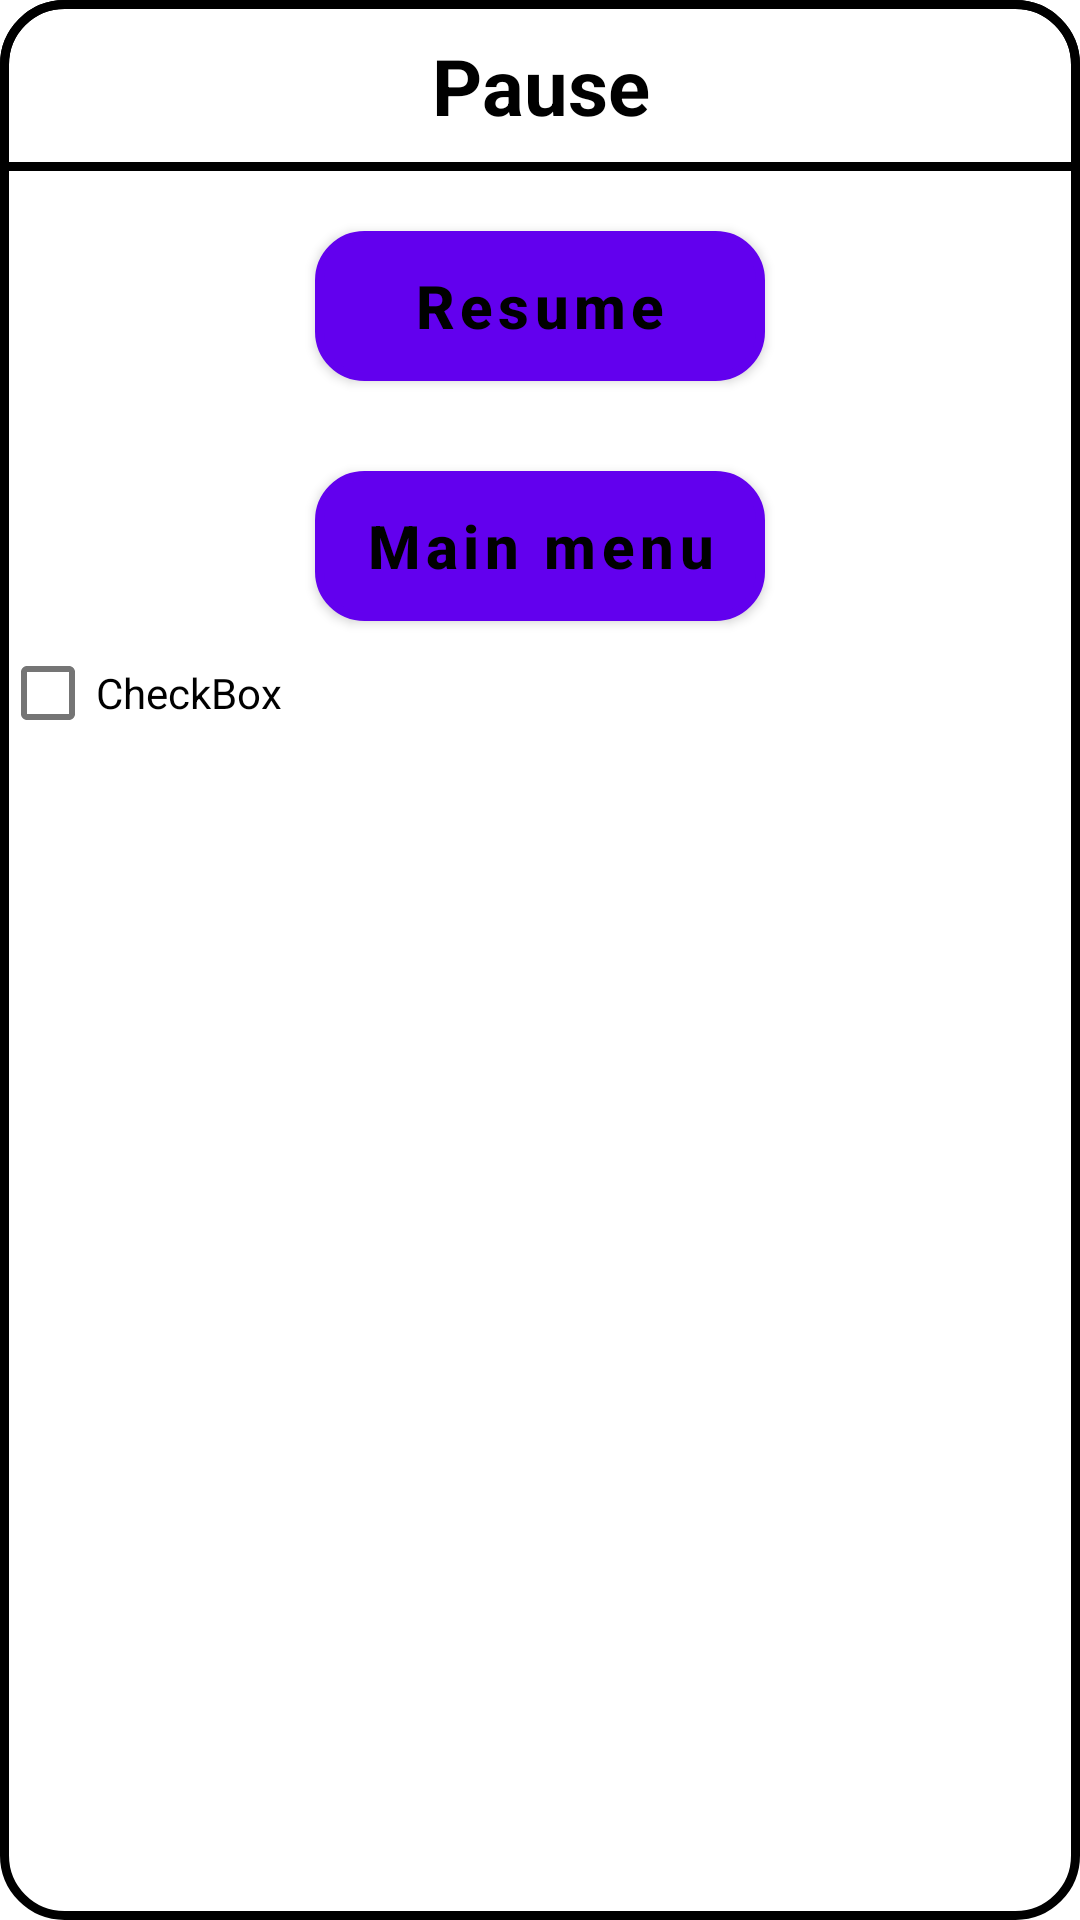

Here is an Android app screen rendered from its layout file. Give the layout XML and the strings, colors and styles it references.
<!-- AndroidManifest.xml: application theme Theme.OneLine -->
<!-- res/layout/layout_dialog.xml -->
<?xml version="1.0" encoding="utf-8"?>
<LinearLayout xmlns:android="http://schemas.android.com/apk/res/android"
    android:layout_width="match_parent"
    android:layout_height="550dp"
    android:background="@drawable/custom_dialog"
    android:layout_margin="20dp"
    android:orientation="vertical">


    <TextView
        android:id="@+id/textView3"
        android:layout_width="match_parent"
        android:layout_height="57dp"
        android:text="Pause"
        android:textColor="@color/black"
        android:textStyle="bold"
        android:textSize="26dp"
        android:background="@drawable/custom_dialog_textview"
        android:gravity="center"/>

    <Button
        android:id="@+id/btnresume"
        android:layout_width="150dp"
        android:layout_height="50dp"
        android:layout_margin="20dp"
        android:layout_gravity="center"
        android:text="Resume"
        android:textSize="20dp"
        android:textStyle="bold"
        android:textColor="@color/black"
        android:textAllCaps="false"
        android:background="@drawable/custom_dialog_button"/>

    <Button
        android:id="@+id/btnmainmenu"
        android:layout_width="150dp"
        android:layout_height="50dp"
        android:layout_marginTop="10dp"
        android:text="Main menu"
        android:textSize="20dp"
        android:textStyle="bold"
        android:textColor="@color/black"
        android:layout_gravity="center"
        android:textAllCaps="false"
        android:background="@drawable/custom_dialog_button"/>

    <CheckBox
        android:id="@+id/checkBox"
        android:layout_width="match_parent"
        android:layout_height="wrap_content"
        android:text="CheckBox" />
    <LinearLayout
        android:layout_width="match_parent"
        android:layout_height="50dp"
        android:orientation="horizontal">
        <TextView
            android:layout_width="150dp"
            android:layout_height="50dp"
            android:text=""></TextView>
    </LinearLayout>

</LinearLayout>
<!-- resources referenced by this layout -->
<resources>
  <!-- drawable custom_dialog (drawable) -->
  <?xml version="1.0" encoding="utf-8"?>
  <shape xmlns:android="http://schemas.android.com/apk/res/android" android:shape="rectangle">
      <solid android:color="@color/white"/>
      <stroke android:color="@color/black" android:width="3dp"/>
      <corners android:radius="20dp"/>
  </shape>
  <!-- drawable custom_dialog_button (drawable) -->
  <?xml version="1.0" encoding="utf-8"?>
  <shape xmlns:android="http://schemas.android.com/apk/res/android">
      <solid android:color="#73cdfa"/>
      <stroke android:color="@color/black" android:width="3dp"/>
      <corners android:radius="15dp"/>
  </shape>
  <!-- drawable custom_dialog_textview (drawable) -->
  <?xml version="1.0" encoding="utf-8"?>
  <shape xmlns:android="http://schemas.android.com/apk/res/android" android:shape="rectangle">
      <stroke android:color="@color/black" android:width="3dp"/>
      <corners android:topRightRadius="20dp" android:topLeftRadius="20dp"/>
  </shape>
  <style name="Theme.OneLine" parent="Theme.MaterialComponents.DayNight.DarkActionBar">
          
          <item name="colorPrimary">@color/purple_500</item>
          <item name="colorPrimaryVariant">@color/purple_700</item>
          <item name="colorOnPrimary">@color/white</item>
          
          <item name="colorSecondary">@color/teal_200</item>
          <item name="colorSecondaryVariant">@color/teal_700</item>
          <item name="colorOnSecondary">@color/black</item>
          
          <item name="android:statusBarColor" tools:targetApi="l">?attr/colorPrimaryVariant</item>
          
      </style>
  <!-- not gathered from this repository: default colours our renderer supplied (Android Studio template values) -->
  <color name="purple_500">#FF6200EE</color>
  <color name="purple_700">#FF3700B3</color>
  <color name="teal_200">#FF03DAC5</color>
  <color name="teal_700">#FF018786</color>
  <color name="black">#FF000000</color>
  <color name="white">#FFFFFFFF</color>
</resources>
